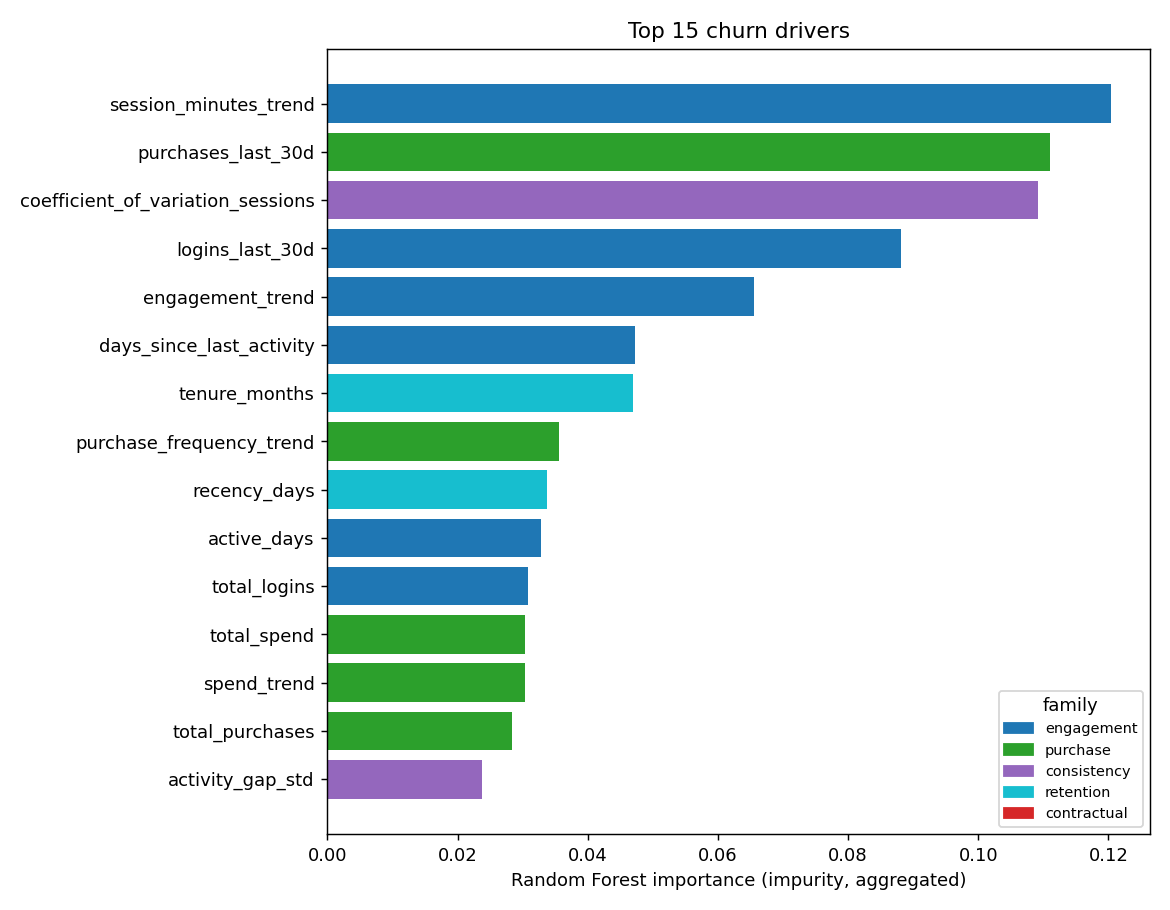

The data file committed next to this chart (first rows):
feature, rank, rf_importance, family, perm_importance_mean, perm_importance_std
session_minutes_trend, 1, 0.1204, engagement, 0.007974, 0.004031
purchases_last_30d, 2, 0.1111, purchase, 0.01997, 0.007637
coefficient_of_variation_sessions, 3, 0.1092, consistency, 0.01213, 0.003386
logins_last_30d, 4, 0.08816, engagement, 0.004506, 0.005481
engagement_trend, 5, 0.06556, engagement, 0.002528, 0.00443
days_since_last_activity, 6, 0.04721, engagement, 0.001736, 0.002855
tenure_months, 7, 0.04699, retention, 0.008161, 0.006738
purchase_frequency_trend, 8, 0.03563, purchase, 0.002737, 0.002492
recency_days, 9, 0.03379, retention, -7.926059270805253e-05, 0.002831
active_days, 10, 0.03289, engagement, 0.003938, 0.002021
total_logins, 11, 0.03087, engagement, 0.001178, 0.002247
total_spend, 12, 0.03042, purchase, 0.002641, 0.001987
spend_trend, 13, 0.03037, purchase, 0.001244, 0.002539
total_purchases, 14, 0.02831, purchase, 0.004937, 0.001755
activity_gap_std, 15, 0.02383, consistency, 0.001405, 0.00173
purchase_frequency, 16, 0.02325, purchase, 0.0009068, 0.0009593
avg_session_minutes, 17, 0.02033, engagement, -0.001249, 0.001366
avg_order_value, 18, 0.01984, purchase, 0.000669, 0.002399
logins_prev_30d, 19, 0.01682, engagement, -0.002105, 0.001996
purchases_prev_30d, 20, 0.01586, purchase, 0.0008262, 0.001168
active_weeks_ratio, 21, 0.01497, consistency, -0.00102, 0.002238
support_tickets_count, 22, 0.01207, retention, 0.001311, 0.001611
region, 23, 0.01157, contractual, 0.0004003, 0.001241
payment_method, 24, 0.01061, contractual, -8.32907923372539e-05, 0.001725
contract_type, 25, 0.007849, contractual, -0.0005951, 0.0009751
plan_type, 26, 0.007452, contractual, 0.001357, 0.0008877
monthly_fee, 27, 0.004529, contractual, 0.0002646, 0.0005238
distinct_product_categories, 28, 6.9244631348688e-05, purchase, 1.3433998764078581e-06, 4.030199629223574e-06
late_or_missed_payments, 29, 0.0, retention, 0.0, 0.0
